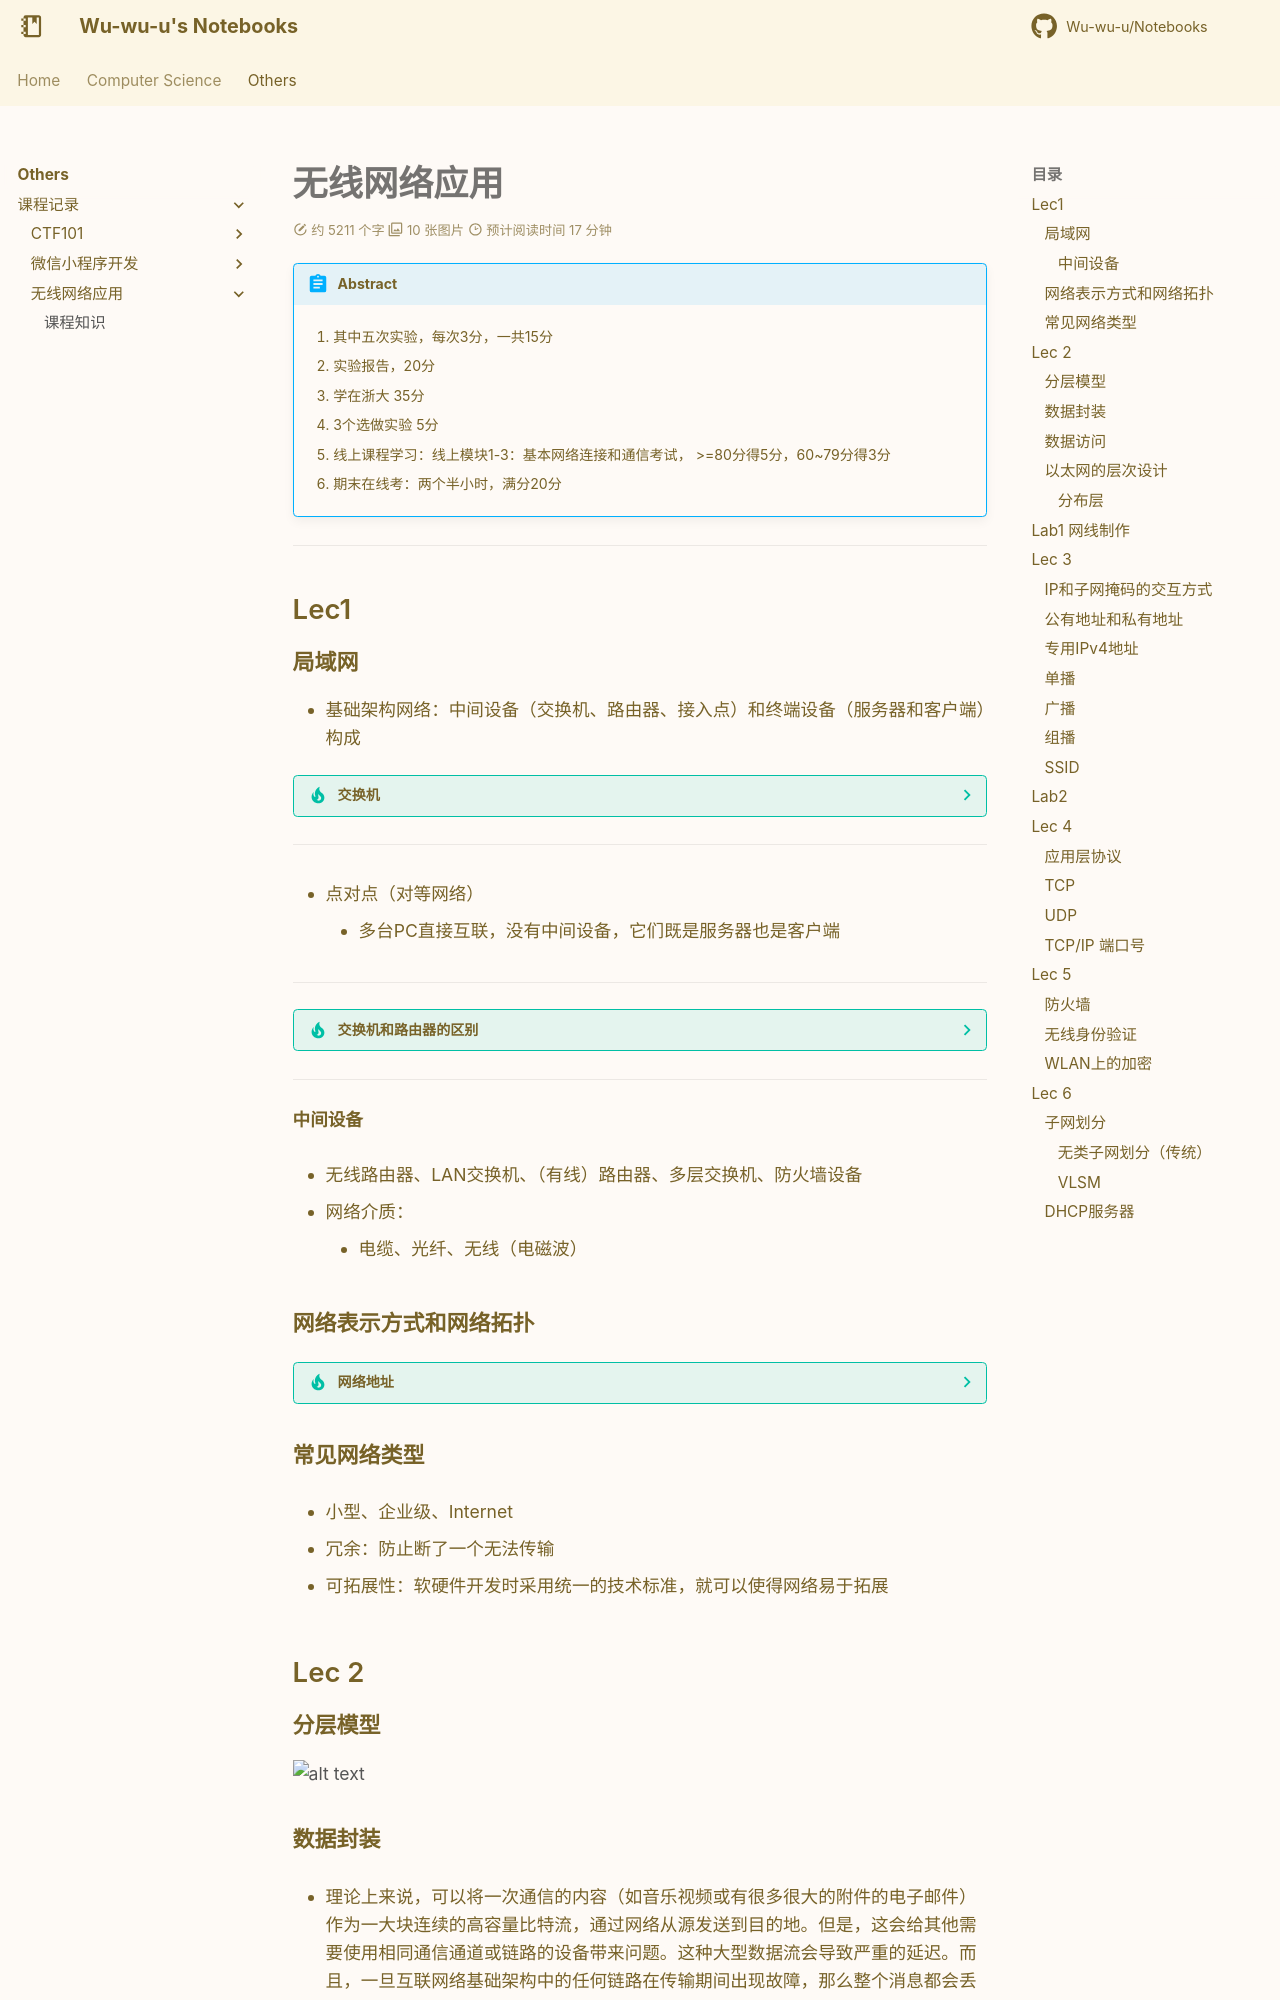

repository: Wu-wu-u/Notebooks · page: others/lessons/WLAN/wlan/index.html · generator: mkdocs

# 无线网络应用

!!! abstract
    1. 其中五次实验，每次3分，一共15分

    2. 实验报告，20分

    3. 学在浙大 35分

    4. 3个选做实验 5分

    5. 线上课程学习：线上模块1-3：基本网络连接和通信考试， >=80分得5分，60~79分得3分

    6. 期末在线考：两个半小时，满分20分 

---

## Lec1

### 局域网

- 基础架构网络：中间设备（交换机、路由器、接入点）和终端设备（服务器和客户端）构成

??? tip "交换机"
    - 交换机（Switch）是一种网络设备，用于在计算机网络中连接多个设备（如计算机、服务器、打印机等），并通过数据包交换技术在这些设备之间传输数据。

---

- 点对点（对等网络）

    - 多台PC直接互联，没有中间设备，它们既是服务器也是客户端

---

??? tip "交换机和路由器的区别"
    - 交换机连接在终端设备、路由器上，路由器一般连接在交换机和路由器上

    - 交换机和终端设备可以构成一个lan，路由器可以把这些lan连接起来

    - 交换机：主要用于局域网内部连接设备，基于MAC地址转发数据包，工作在数据链路层。
    
    - 路由器：主要用于连接不同网络，基于IP地址转发数据包，选择最佳路径，工作在网络层。

---

#### 中间设备

- 无线路由器、LAN交换机、（有线）路由器、多层交换机、防火墙设备

- 网络介质：
    
    - 电缆、光纤、无线（电磁波）


### 网络表示方式和网络拓扑

??? tip "网络地址"
    - 在IPv4地址中，IP地址的最后一位为0的地址通常被称为网络地址（Network Address）。网络地址用于标识一个特定的网络，而不是网络中的某个具体设备。它表示一个子网的起始地址，用于网络路由和管理。

### 常见网络类型

- 小型、企业级、Internet

- 冗余：防止断了一个无法传输

- 可拓展性：软硬件开发时采用统一的技术标准，就可以使得网络易于拓展

## Lec 2

### 分层模型

![alt text](QQ_1731579039890.png)
